Run: headless pygame with SDL's dummy video driver; simulated clock (each Clock.tick advances the game by its frame time, no real sleeping); random seed 0; keys injected as events and as key.get_pressed() state; no mouse input.
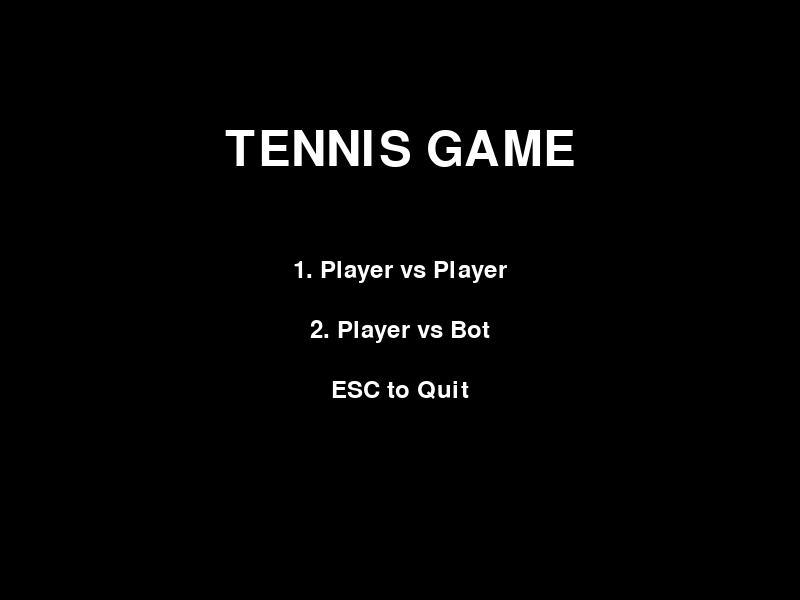
Frame 1 of 4 · flips 1–60 · no input
Frame 2 of 4 · flips 61–180 · tapped SPACE, RETURN · held RIGHT (→), D · screen unchanged from frame 1, image omitted
Frame 3 of 4 · flips 181–300 · held DOWN (↓), S · screen unchanged from frame 2, image omitted
Frame 4 of 4 · flips 301–420 · held LEFT (←), A, UP (↑), W · screen unchanged from frame 3, image omitted

The pygame program that drew these frames:

import pygame
import sys

pygame.init()
WIDTH, HEIGHT = 800, 600
screen = pygame.display.set_mode((WIDTH, HEIGHT))
pygame.display.set_caption("Colorful Tennis Game")
clock = pygame.time.Clock()
font = pygame.font.SysFont("Arial", 36)
large_font = pygame.font.SysFont("Arial", 72)

WHITE = (255, 255, 255)
BLACK = (0, 0, 0)
RED = (255, 0, 0)       # Player 1
BLUE = (0, 0, 255)      # Player 2
GREEN = (0, 200, 0)     # Bot

PADDLE_WIDTH, PADDLE_HEIGHT = 10, 100
BALL_SIZE = 20
BALL_SPEED = 5
PADDLE_SPEED = 6
MAX_SCORE = 5
BOT_SPEED = 4

def draw_text(text, font, color, surface, x, y, center=True):
    render = font.render(text, True, color)
    rect = render.get_rect()
    if center:
        rect.center = (x, y)
    else:
        rect.topleft = (x, y)
    surface.blit(render, rect)

def main_menu():
    while True:
        screen.fill(BLACK)
        draw_text("TENNIS GAME", large_font, WHITE, screen, WIDTH//2, HEIGHT//4)
        draw_text("1. Player vs Player", font, WHITE, screen, WIDTH//2, HEIGHT//2 - 30)
        draw_text("2. Player vs Bot", font, WHITE, screen, WIDTH//2, HEIGHT//2 + 30)
        draw_text("ESC to Quit", font, WHITE, screen, WIDTH//2, HEIGHT//2 + 90)
        pygame.display.flip()

        for event in pygame.event.get():
            if event.type == pygame.QUIT:
                pygame.quit(); sys.exit()
            if event.type == pygame.KEYDOWN:
                if event.key == pygame.K_1:
                    return "pvp"
                if event.key == pygame.K_2:
                    return "bot"
                if event.key == pygame.K_ESCAPE:
                    pygame.quit(); sys.exit()

def game_loop(vs_bot=False):
    player1 = pygame.Rect(30, HEIGHT//2 - PADDLE_HEIGHT//2, PADDLE_WIDTH, PADDLE_HEIGHT)
    player2 = pygame.Rect(WIDTH - 40, HEIGHT//2 - PADDLE_HEIGHT//2, PADDLE_WIDTH, PADDLE_HEIGHT)
    ball = pygame.Rect(WIDTH//2 - BALL_SIZE//2, HEIGHT//2 - BALL_SIZE//2, BALL_SIZE, BALL_SIZE)
    ball_dx, ball_dy = BALL_SPEED, BALL_SPEED
    score1, score2 = 0, 0
    ball_color = WHITE

    def reset_ball():
        nonlocal ball_dx, ball_dy, ball_color
        ball.center = (WIDTH // 2, HEIGHT // 2)
        ball_dx *= -1
        ball_dy *= -1
        ball_color = WHITE

    while True:
        screen.fill(BLACK)

        for event in pygame.event.get():
            if event.type == pygame.QUIT:
                pygame.quit(); sys.exit()

        
        keys = pygame.key.get_pressed()
        if keys[pygame.K_w] and player1.top > 0:
            player1.y -= PADDLE_SPEED
        if keys[pygame.K_s] and player1.bottom < HEIGHT:
            player1.y += PADDLE_SPEED

       
        if vs_bot:
            if ball.centery > player2.centery and player2.bottom < HEIGHT:
                player2.y += BOT_SPEED
            elif ball.centery < player2.centery and player2.top > 0:
                player2.y -= BOT_SPEED
        else:
            if keys[pygame.K_UP] and player2.top > 0:
                player2.y -= PADDLE_SPEED
            if keys[pygame.K_DOWN] and player2.bottom < HEIGHT:
                player2.y += PADDLE_SPEED

        
        ball.x += ball_dx
        ball.y += ball_dy

    
        if ball.top <= 0 or ball.bottom >= HEIGHT:
            ball_dy *= -1
        if ball.colliderect(player1):
            ball_dx *= -1
            ball_color = RED
        if ball.colliderect(player2):
            ball_dx *= -1
            ball_color = GREEN if vs_bot else BLUE

        
        if ball.left <= 0:
            score2 += 1
            reset_ball()
        if ball.right >= WIDTH:
            score1 += 1
            reset_ball()

        
        if score1 >= MAX_SCORE or score2 >= MAX_SCORE:
            winner = "Player 1" if score1 > score2 else "Bot" if vs_bot else "Player 2"
            draw_text(f"{winner} Wins!", large_font, WHITE, screen, WIDTH//2, HEIGHT//2)
            pygame.display.flip()
            pygame.time.delay(3000)
            return

        
        pygame.draw.rect(screen, RED, player1)
        pygame.draw.rect(screen, GREEN if vs_bot else BLUE, player2)
        pygame.draw.ellipse(screen, ball_color, ball)
        pygame.draw.aaline(screen, WHITE, (WIDTH//2, 0), (WIDTH//2, HEIGHT))
        draw_text(str(score1), font, RED, screen, WIDTH//4, 20)
        draw_text(str(score2), font, GREEN if vs_bot else BLUE, screen, WIDTH*3//4, 20)

        pygame.display.flip()
        clock.tick(60)


while True:
    mode = main_menu()
    game_loop(vs_bot=(mode == "bot"))
